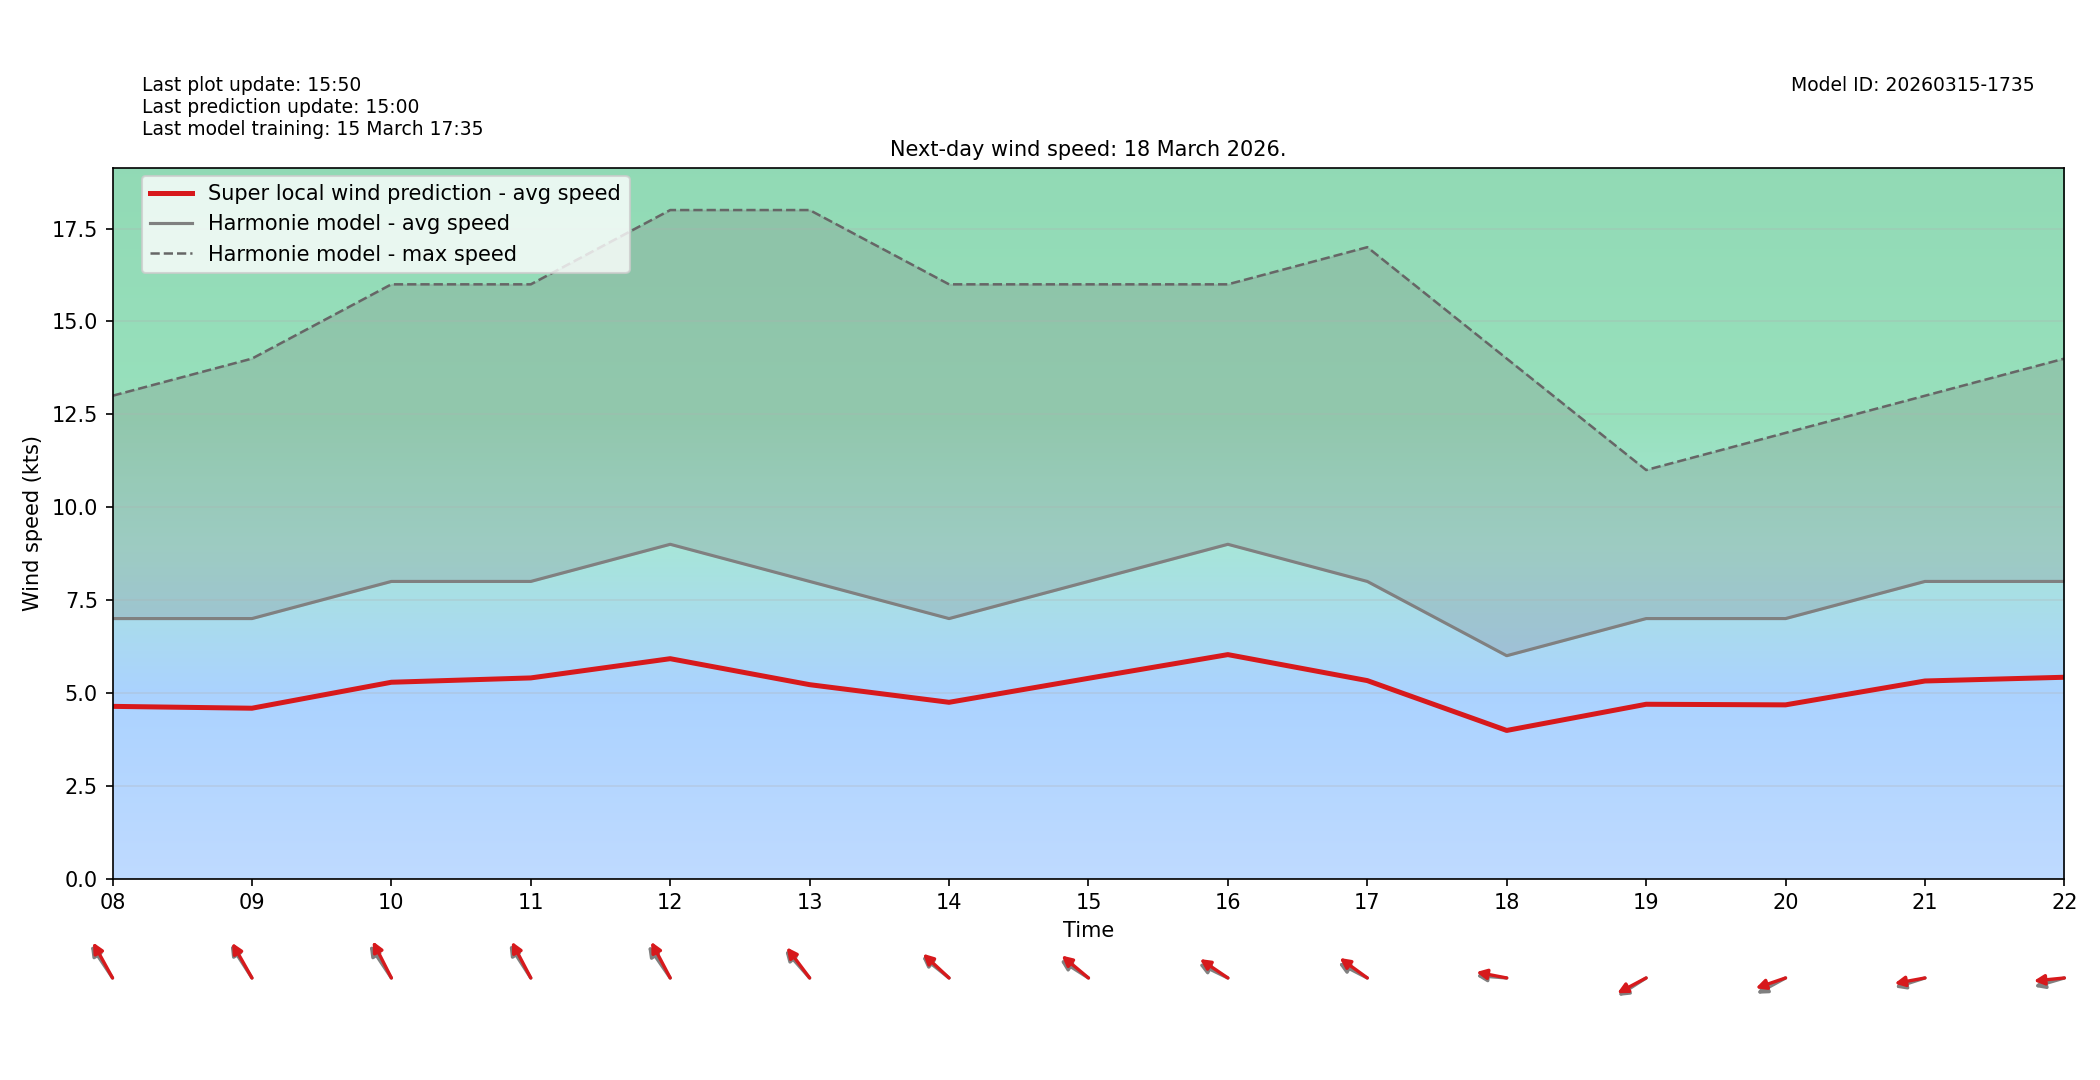

The data file committed next to this chart (first rows):
target_time_utc, hour_utc, forecast_wind_speed, lstm_pred_wind_speed, delta_speed_lstm_minus_forecast, forecast_wind_dir_deg, lstm_pred_wind_dir_deg, delta_dir_lstm_minus_forecast
2026-03-18T00:00:00Z, 00, 7.0, 4.487, -2.513, 141.0, 147.1, 6.05
2026-03-18T01:00:00Z, 01, 6.0, 3.858, -2.142, 144.0, 148.6, 4.561
2026-03-18T02:00:00Z, 02, 7.0, 4.514, -2.486, 137.0, 141.6, 4.585
2026-03-18T03:00:00Z, 03, 7.0, 4.483, -2.517, 139.0, 143.7, 4.697
2026-03-18T04:00:00Z, 04, 6.0, 4.014, -1.986, 133.0, 137.9, 4.891
2026-03-18T05:00:00Z, 05, 6.0, 3.96, -2.04, 131.0, 135.2, 4.161
2026-03-18T06:00:00Z, 06, 7.0, 4.653, -2.347, 132.0, 138.1, 6.106
2026-03-18T07:00:00Z, 07, 6.0, 3.875, -2.125, 130.0, 133.7, 3.709
2026-03-18T08:00:00Z, 08, 7.0, 4.636, -2.364, 135.0, 140.4, 5.371
2026-03-18T09:00:00Z, 09, 7.0, 4.586, -2.414, 136.0, 139.6, 3.633
2026-03-18T10:00:00Z, 10, 8.0, 5.286, -2.714, 135.0, 142.7, 7.655
2026-03-18T11:00:00Z, 11, 8.0, 5.402, -2.598, 136.0, 141.7, 5.717
2026-03-18T12:00:00Z, 12, 9.0, 5.92, -3.08, 134.0, 141.7, 7.659
2026-03-18T13:00:00Z, 13, 8.0, 5.22, -2.78, 127.0, 131.6, 4.637
2026-03-18T14:00:00Z, 14, 7.0, 4.745, -2.255, 118.0, 121.7, 3.682
2026-03-18T15:00:00Z, 15, 8.0, 5.392, -2.608, 113.0, 119.1, 6.091
2026-03-18T16:00:00Z, 16, 9.0, 6.03, -2.97, 108.0, 114.2, 6.231
2026-03-18T17:00:00Z, 17, 8.0, 5.33, -2.67, 109.0, 115.7, 6.736
2026-03-18T18:00:00Z, 18, 6.0, 3.988, -2.012, 93.0, 97.31, 4.307
2026-03-18T19:00:00Z, 19, 7.0, 4.693, -2.307, 67.0, 70.63, 3.625
2026-03-18T20:00:00Z, 20, 7.0, 4.677, -2.323, 70.0, 77.16, 7.159
2026-03-18T21:00:00Z, 21, 8.0, 5.319, -2.681, 78.0, 83.07, 5.07
2026-03-18T22:00:00Z, 22, 8.0, 5.42, -2.58, 79.0, 86.27, 7.272
2026-03-18T23:00:00Z, 23, 6.0, 3.963, -2.037, 73.0, 78.46, 5.457
